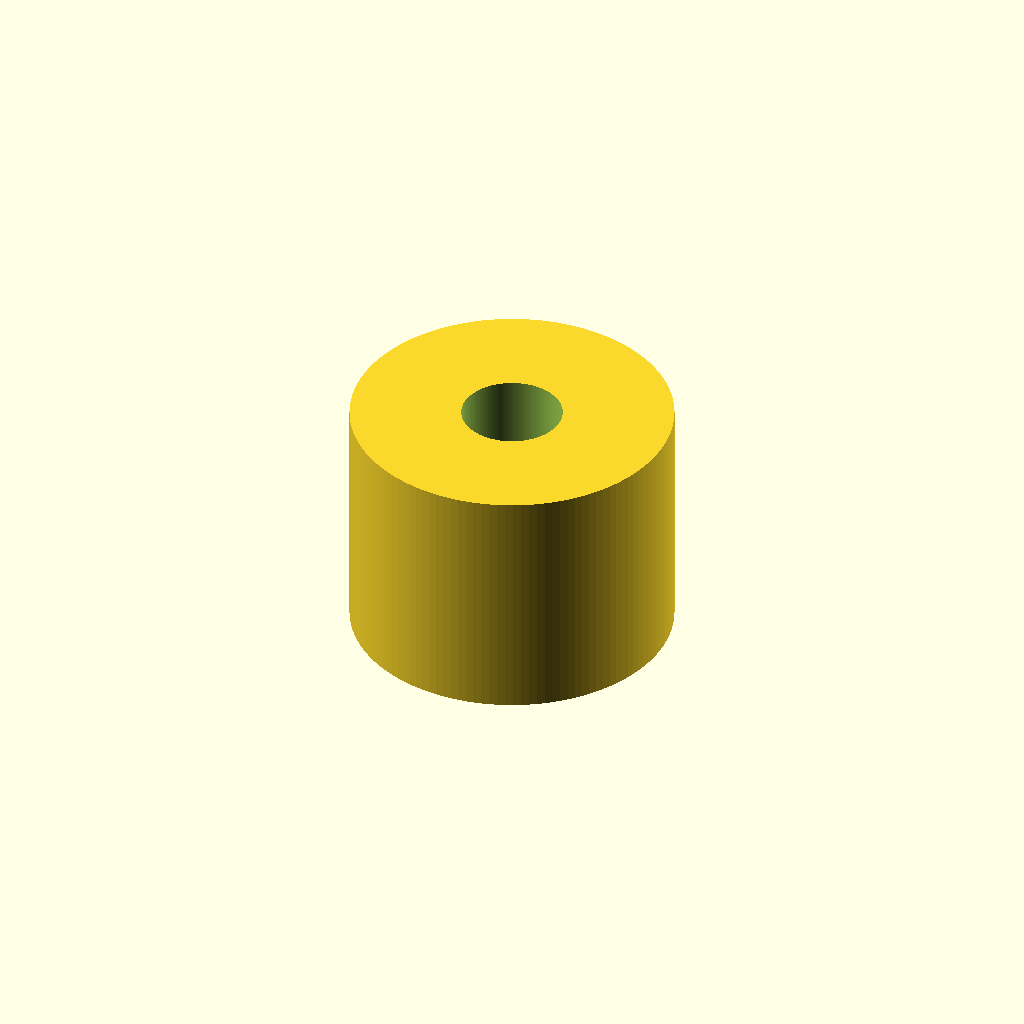
Cell 1 — every parameter at its default value.
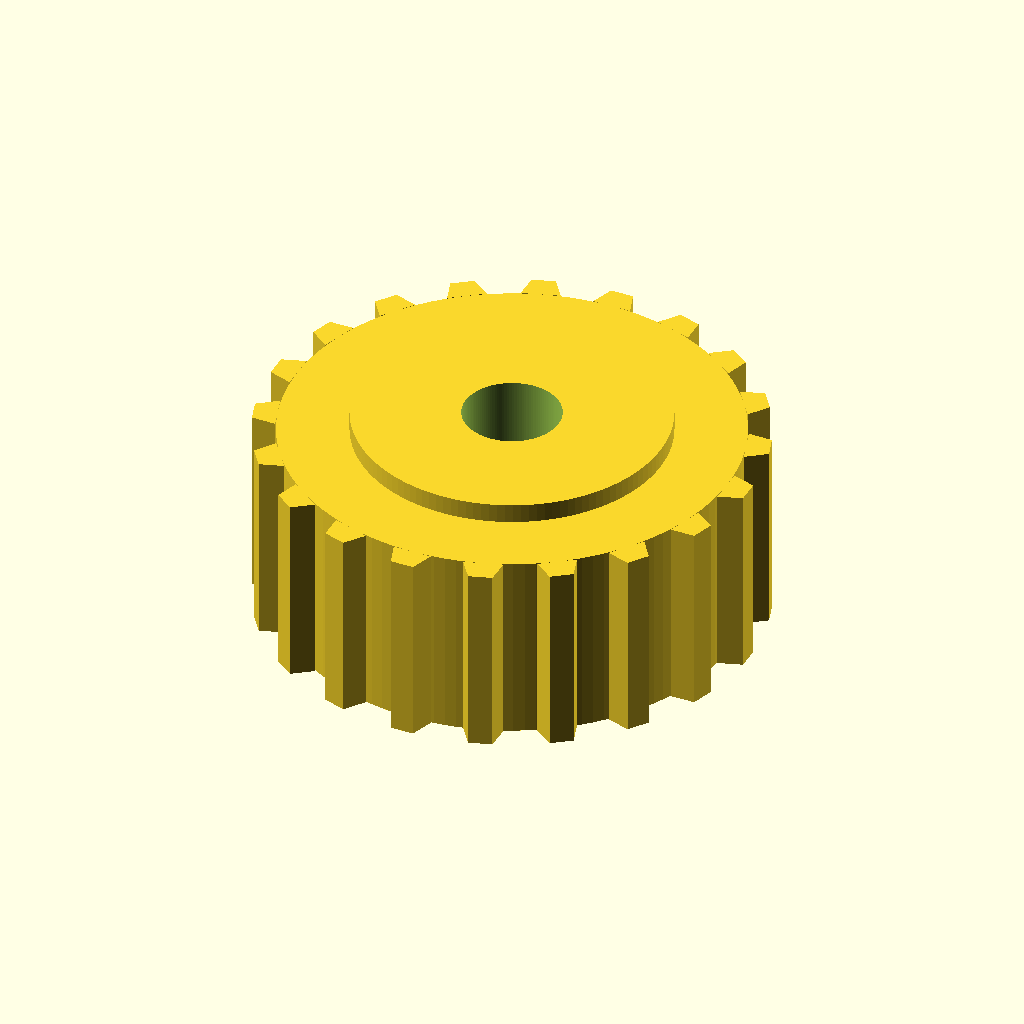
Cell 2: pitch_d = 24.44 (everything else at default).
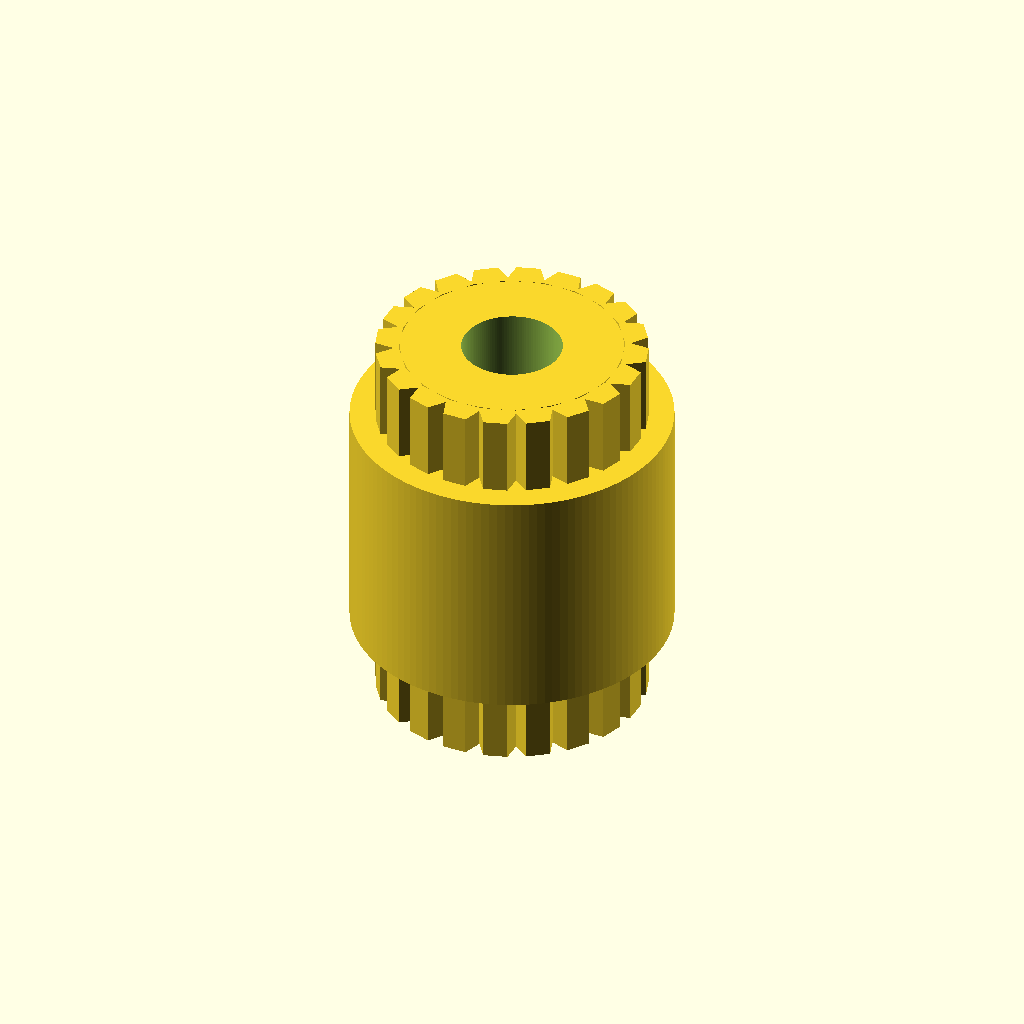
Cell 3: pulley_width = 20 (everything else at default).
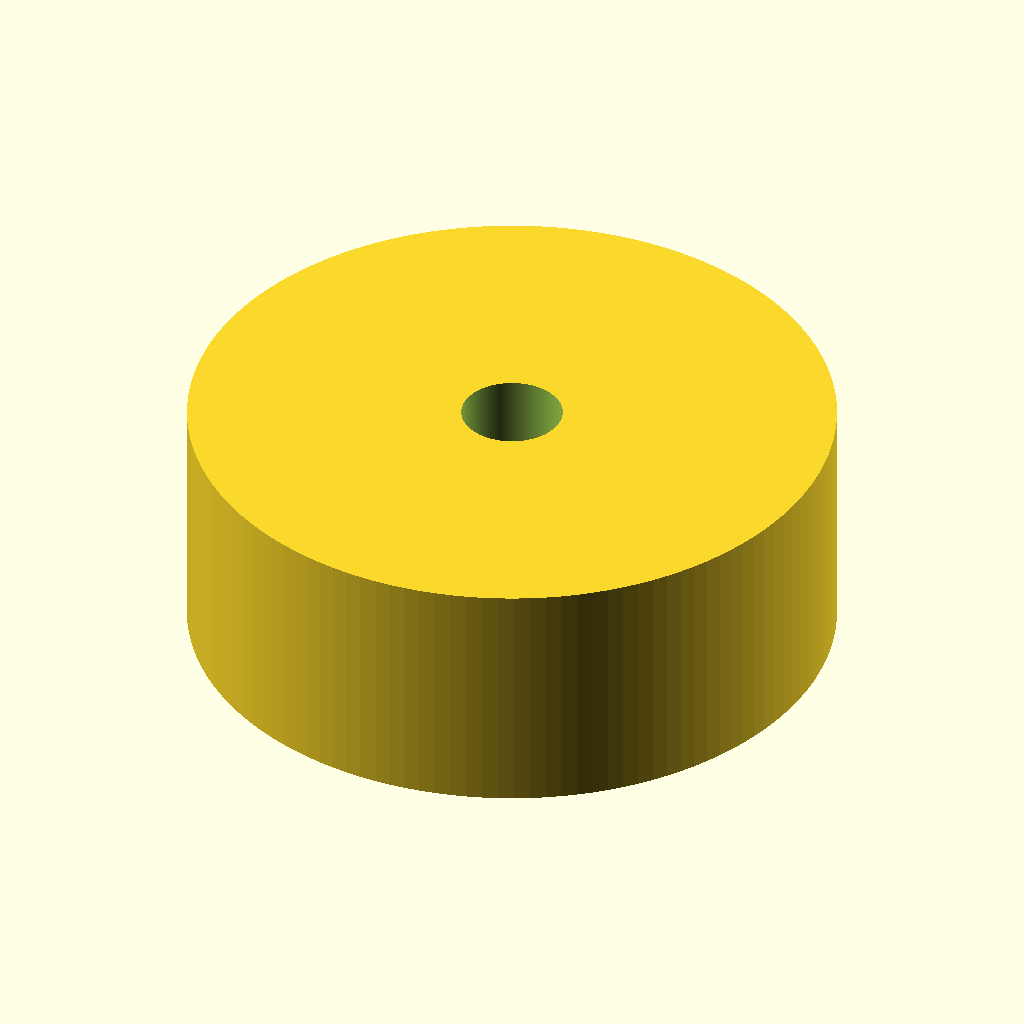
Cell 4 — hub_d set to 32, the other parameters unchanged.
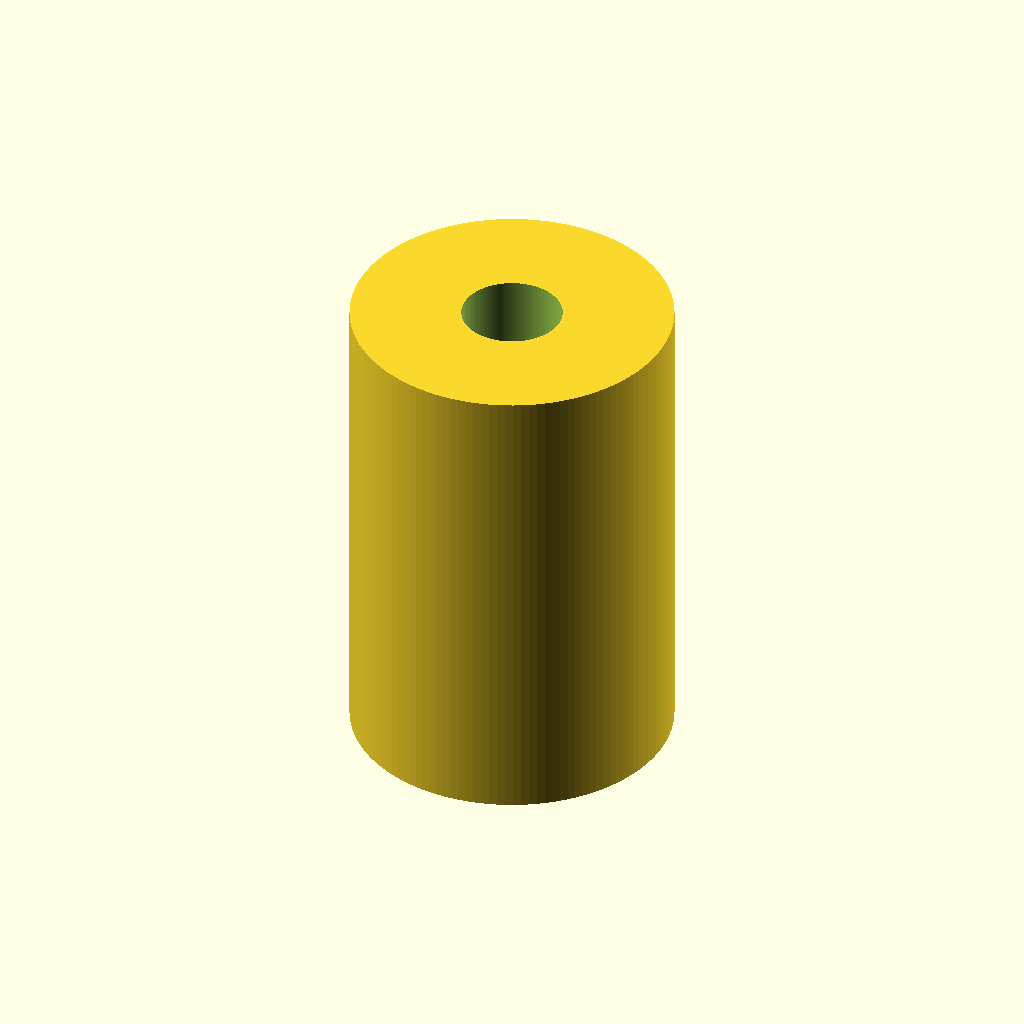
Cell 5: the same model with hub_width = 24.
All cells are drawn from one camera (rotation 55°, 0°, 25°, orthographic, colour scheme Cornfield), so only the parameter changes between them.
The OpenSCAD source (results/nopscadlib/baselines/gpt52/scad/pulley__GT2x20_toothed_idler_9.scad):
$fn=128;

teeth = 20;
pitch_d = 12.22;
pitch_r = pitch_d/2;

pulley_width = 10;
hub_d = 16;
hub_width = 12;

bore_d = 5;

tooth_height = 1.2;
tooth_tip_width = 1.2;
tooth_root_width = 2.0;

root_r = pitch_r - tooth_height/2;
tip_r  = pitch_r + tooth_height/2;

module tooth2d() {
    polygon(points=[
        [root_r, -tooth_root_width/2],
        [root_r,  tooth_root_width/2],
        [tip_r,   tooth_tip_width/2],
        [tip_r,  -tooth_tip_width/2]
    ]);
}

module teeth_ring() {
    for(i=[0:teeth-1]) {
        rotate([0,0, i*360/teeth])
            linear_extrude(height=pulley_width, center=true, convexity=10)
                tooth2d();
    }
}

module pulley_body() {
    union() {
        cylinder(d=2*root_r, h=pulley_width, center=true);
        teeth_ring();
    }
}

module hub() {
    cylinder(d=hub_d, h=hub_width, center=true);
}

difference() {
    union() {
        pulley_body();
        hub();
    }
    cylinder(d=bore_d, h=max(pulley_width, hub_width)+2, center=true);
}
Customizer parameters (derived from the source; name, type, default, range or options):
teeth: number, default 20
pitch_d: number, default 12.22
pulley_width: number, default 10
hub_d: number, default 16
hub_width: number, default 12
bore_d: number, default 5
tooth_height: number, default 1.2
tooth_tip_width: number, default 1.2
tooth_root_width: number, default 2
